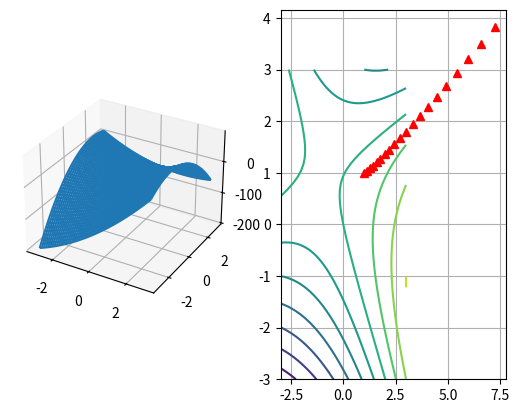

Write the Python code that produced this figure.
#!/bin/env python

# Sasha Nikiforov
# [NND] excersize E9.8

import numpy as np
import matplotlib.pyplot as plt
from mpl_toolkits.mplot3d import Axes3D

# i - sketch a contour plot
ylist = np.linspace(-3, 3)
xlist = np.linspace(-3, 3)

X, Y = np.meshgrid(xlist, ylist)
Z = 3.5*X*X - 9*X*Y - 8.5*Y*Y + 16*X + 8*Y

fig = plt.figure()
ax = fig.add_subplot(121, projection='3d')
ax.plot_wireframe(X, Y, Z)

cc = fig.add_subplot(122)
cc.contour(X, Y, Z, 10)

from sympy import Function, hessian, pprint
from sympy.abc import x, y 

z = 3.5*x*x - 9*x*y - 8.5*y*y + 16*x + 8*y
pprint(hessian(z, (x, y)))
pprint(hessian(z, (x, y)).eigenvals())

# eigenvals are -20 and 10, so alpha < 2/10 < 0.2
iterations = 20
alpha = 0.01
solution = np.zeros((iterations, 2))
x0 = np.array((1, 1)).reshape(2, 1)
solution[0, :] = x0.reshape(1, 2)
print("x0: " + str(solution[0, :]))
for i in range(1, iterations):
    g = np.array((-7, -6, -6, 2)).reshape(2, 2).dot(x0)
    x = x0 - alpha * g

    x0 = x
    solution[i, :] = x.reshape(1, 2)
    print("x: " + str(solution[i, :]))

cc.plot(solution[:, 0], solution[:, 1], 'r^')

plt.grid()
plt.show()
